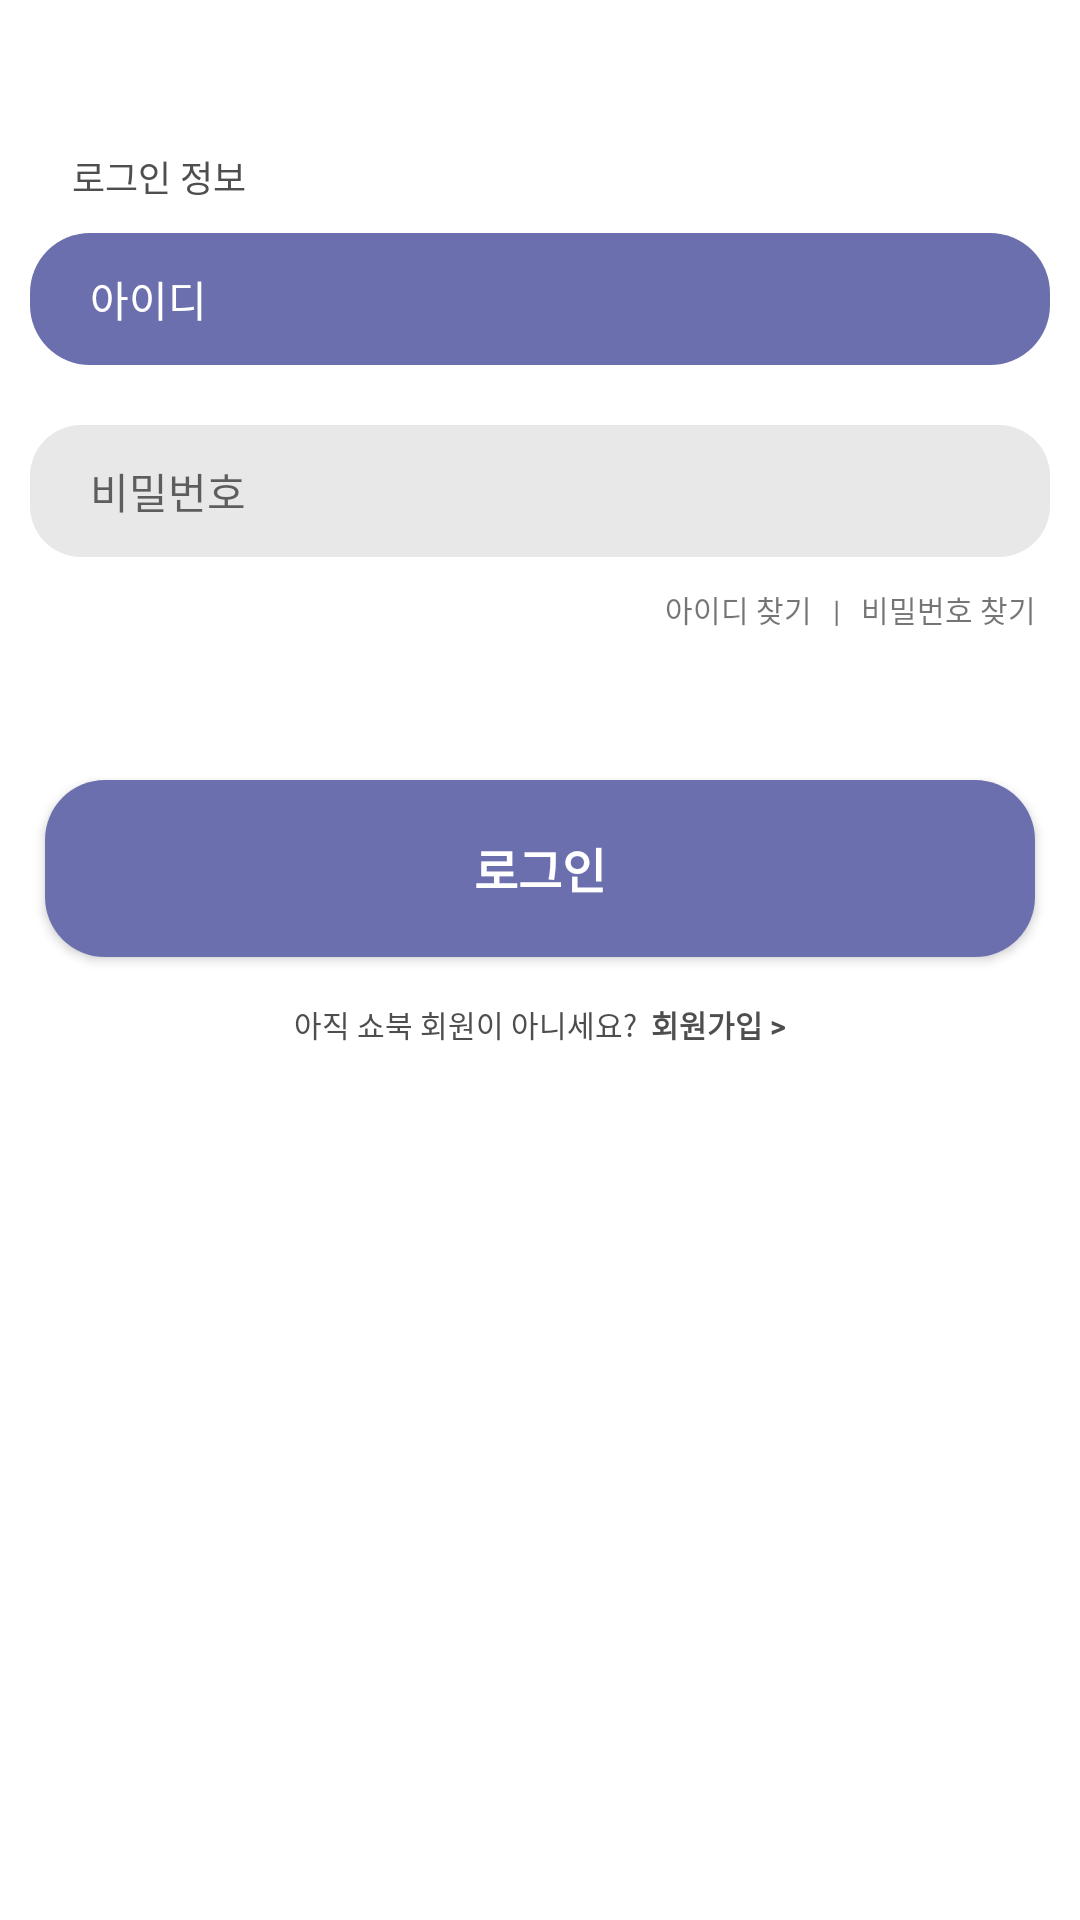

Android layout source for this screen:
<!-- AndroidManifest.xml: application theme Theme.SHOWBOOK -->
<!-- res/layout/activity_login2.xml -->
<?xml version="1.0" encoding="utf-8"?>
<androidx.constraintlayout.widget.ConstraintLayout xmlns:android="http://schemas.android.com/apk/res/android"
    xmlns:app="http://schemas.android.com/apk/res-auto"
    xmlns:tools="http://schemas.android.com/tools"
    android:layout_width="match_parent"
    android:layout_height="match_parent"
    android:background="@color/white"
    android:backgroundTint="@color/white"
    android:backgroundTintMode="add">


    <LinearLayout
        android:id="@+id/linearLayout4"
        android:layout_width="match_parent"
        android:layout_height="match_parent"
        android:orientation="vertical"
        app:layout_constraintBottom_toBottomOf="parent"
        app:layout_constraintEnd_toEndOf="parent"
        app:layout_constraintStart_toStartOf="parent"
        app:layout_constraintTop_toTopOf="parent">

        <TextView
            android:id="@+id/loginInformation"
            android:layout_width="match_parent"
            android:layout_height="wrap_content"
            android:paddingStart="24dp"
            android:paddingTop="50dp"
            android:text="로그인 정보"
            android:textColor="@color/fontcolor"
            android:textSize="12sp" />

        <EditText
            android:id="@+id/inputEmail"
            android:layout_width="match_parent"
            android:layout_height="44dp"
            android:layout_margin="10dp"
            android:background="@drawable/button_round_sspurple20"
            android:ems="10"
            android:hint="아이디"
            android:includeFontPadding="true"
            android:inputType="textEmailAddress"
            android:paddingStart="20dp"
            android:textColorHint="#FFFFFF"
            android:textSize="14sp"

            />

        <EditText
            android:id="@+id/inputPassward"
            android:layout_width="match_parent"
            android:layout_height="44dp"
            android:layout_gravity="top"
            android:layout_margin="10dp"
            android:layout_marginTop="50dp"
            android:background="@drawable/button_round_lightgray"
            android:ems="10"
            android:foregroundGravity="top"
            android:hint="비밀번호"
            android:inputType="textPassword"
            android:paddingStart="20dp"
            android:textColor="@color/fontcolor"
            android:textSize="14sp" />

        <LinearLayout
            android:layout_width="match_parent"
            android:layout_height="match_parent"
            android:orientation="horizontal">

            <TextView
                android:id="@+id/textView"
                android:layout_width="wrap_content"
                android:layout_height="wrap_content"
                android:layout_weight="1"
                android:paddingStart="150dp"
                android:text="아이디 찾기   |"
                android:textAlignment="viewEnd"
                android:textDirection="firstStrongRtl"
                android:textSize="10sp" />

            <TextView
                android:id="@+id/textView2"
                android:layout_width="wrap_content"
                android:layout_height="wrap_content"
                android:layout_weight="0.2"
                android:text="   비밀번호 찾기"
                android:textSize="10sp" />

        </LinearLayout>

    </LinearLayout>

    <LinearLayout
        android:layout_width="match_parent"
        android:layout_height="match_parent"
        android:layout_marginTop="200dp"
        android:orientation="vertical"
        app:layout_constraintBottom_toBottomOf="parent"
        app:layout_constraintEnd_toEndOf="parent"
        app:layout_constraintStart_toStartOf="parent"
        app:layout_constraintTop_toTopOf="parent">

        <androidx.appcompat.widget.AppCompatButton
            android:id="@+id/loginBtn3"
            android:layout_width="match_parent"
            android:layout_height="59dp"
            android:layout_marginStart="15dp"
            android:layout_marginTop="60dp"
            android:layout_marginEnd="15dp"
            android:background="@drawable/button_round_sspurple20"
            android:text="로그인"
            android:textColor="@color/white"
            android:textSize="16sp"
            android:textStyle="bold"
            app:layout_constraintBottom_toBottomOf="parent"
            app:layout_constraintEnd_toEndOf="parent"
            app:layout_constraintHorizontal_bias="0.0"
            app:layout_constraintStart_toStartOf="parent"
            app:layout_constraintTop_toBottomOf="@+id/loginText"
            app:layout_constraintVertical_bias="0.233" />

        <LinearLayout
            android:layout_width="match_parent"
            android:layout_height="match_parent"
            android:layout_marginTop="15dp"
            android:orientation="horizontal">

            <TextView
                android:id="@+id/textView20"
                android:layout_width="wrap_content"
                android:layout_height="wrap_content"
                android:layout_weight="1"
                android:text="아직 쇼북 회원이 아니세요?  "
                android:textAlignment="viewEnd"
                android:textColor="@color/fontcolor"
                android:textSize="10sp" />

            <TextView
                android:id="@+id/signupBtn"
                android:layout_width="wrap_content"
                android:layout_height="wrap_content"
                android:layout_weight="1"
                android:text="회원가입 >"
                android:textColor="@color/fontcolor"
                android:textSize="10sp"
                android:textStyle="bold" />

        </LinearLayout>
    </LinearLayout>

</androidx.constraintlayout.widget.ConstraintLayout>
<!-- resources referenced by this layout -->
<resources>
  <color name="fontcolor"> #4E4E4E</color>
  <color name="white">#FFFFFFFF</color>
  <!-- drawable button_round_lightgray (drawable) -->
  <?xml version="1.0" encoding="utf-8"?>
  <shape xmlns:android="http://schemas.android.com/apk/res/android"
      android:padding="10dp"
      android:shape="rectangle" >
      <solid android:color="#E8E8E8" />
      <corners
          android:bottomLeftRadius="17dp"
          android:bottomRightRadius="17dp"
          android:topLeftRadius="17dp"
          android:topRightRadius="17dp" />
  </shape>
  <!-- drawable button_round_sspurple20 (drawable) -->
  <?xml version="1.0" encoding="utf-8"?>
  <shape xmlns:android="http://schemas.android.com/apk/res/android"
      android:padding="10dp"
      android:shape="rectangle" >
      <solid android:color="@color/sspurple" />
      <corners
          android:bottomLeftRadius="20dp"
          android:bottomRightRadius="20dp"
          android:topLeftRadius="20dp"
          android:topRightRadius="20dp" />
  </shape>
  <style name="Theme.SHOWBOOK" parent="Theme.MaterialComponents.DayNight.NoActionBar">
          
          <item name="colorPrimary">@color/purple_500</item>
          <item name="colorPrimaryVariant">@color/purple_700</item>
          <item name="colorOnPrimary">@color/white</item>
          
          <item name="colorSecondary">@color/teal_200</item>
          <item name="colorSecondaryVariant">@color/teal_700</item>
          <item name="colorOnSecondary">@color/black</item>
          
          <item name="android:statusBarColor" tools:targetApi="l">?attr/colorPrimaryVariant</item>
          
      </style>
  <color name="sspurple">#6B6FAE</color>
  <color name="purple_500">#FF6200EE</color>
  <color name="purple_700">#FF3700B3</color>
  <color name="teal_200">#FF03DAC5</color>
  <color name="teal_700">#FF018786</color>
  <color name="black">#FF000000</color>
</resources>
